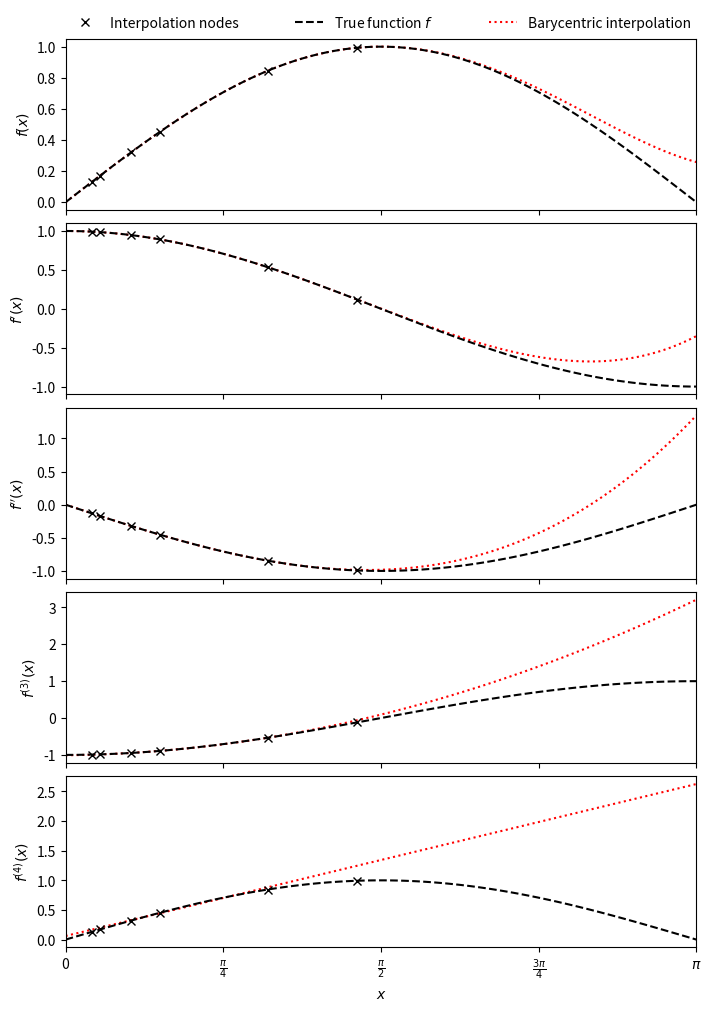
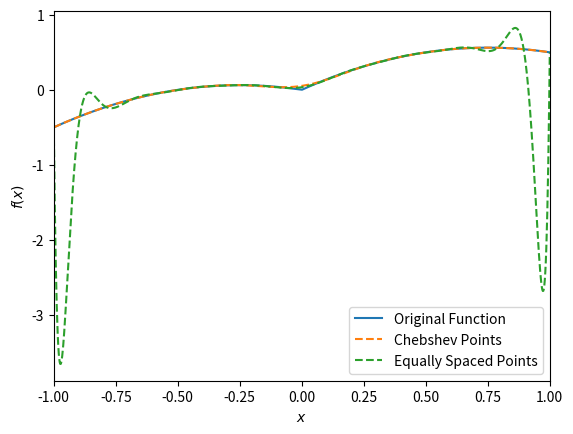

These charts were generated, in order, by the following Python code:
import numpy as np
import matplotlib.pyplot as plt
from scipy.interpolate import BarycentricInterpolator
rng = np.random.default_rng()
xi = rng.random(6) * np.pi/2
f, f_d1, f_d2, f_d3, f_d4 = np.sin, np.cos, lambda x: -np.sin(x), lambda x: -np.cos(x), np.sin
P = BarycentricInterpolator(xi, f(xi), random_state=rng)
fig, axs = plt.subplots(5, 1, sharex=True, layout='constrained', figsize=(7,10))
x = np.linspace(0, np.pi, 100)
axs[0].plot(x, P(x), 'r:', x, f(x), 'k--', xi, f(xi), 'xk')
axs[1].plot(x, P.derivative(x), 'r:', x, f_d1(x), 'k--', xi, f_d1(xi), 'xk')
axs[2].plot(x, P.derivative(x, 2), 'r:', x, f_d2(x), 'k--', xi, f_d2(xi), 'xk')
axs[3].plot(x, P.derivative(x, 3), 'r:', x, f_d3(x), 'k--', xi, f_d3(xi), 'xk')
axs[4].plot(x, P.derivative(x, 4), 'r:', x, f_d4(x), 'k--', xi, f_d4(xi), 'xk')
axs[0].set_xlim(0, np.pi)
axs[4].set_xlabel(r"$x$")
axs[4].set_xticks([i * np.pi / 4 for i in range(5)],
                  ["0", r"$\frac{\pi}{4}$", r"$\frac{\pi}{2}$", r"$\frac{3\pi}{4}$", r"$\pi$"])
for ax, label in zip(axs, ("$f(x)$", "$f'(x)$", "$f''(x)$", "$f^{(3)}(x)$", "$f^{(4)}(x)$")):
    ax.set_ylabel(label)
labels = ['Interpolation nodes', 'True function $f$', 'Barycentric interpolation']
axs[0].legend(axs[0].get_lines()[::-1], labels, bbox_to_anchor=(0., 1.02, 1., .102),
              loc='lower left', ncols=3, mode="expand", borderaxespad=0., frameon=False)
plt.show()

n = 20
def f(x): return np.abs(x) + 0.5*x - x**2
i = np.arange(n)
x_cheb = np.cos(i*np.pi/(n - 1))  # Chebyshev points on [-1, 1]
w_i_cheb = (-1.)**i  # Explicit formula for weights of Chebyshev points
w_i_cheb[[0, -1]] /= 2
p_cheb = BarycentricInterpolator(x_cheb, f(x_cheb), wi=w_i_cheb)
x_equi = np.linspace(-1, 1, n)
p_equi = BarycentricInterpolator(x_equi, f(x_equi))
xx = np.linspace(-1, 1, 1000)
fig, ax = plt.subplots()
ax.plot(xx, f(xx), label="Original Function")
ax.plot(xx, p_cheb(xx), "--", label="Chebshev Points")
ax.plot(xx, p_equi(xx), "--", label="Equally Spaced Points")
ax.set(xlabel="$x$", ylabel="$f(x)$", xlim=[-1, 1])
ax.legend()
plt.show()
